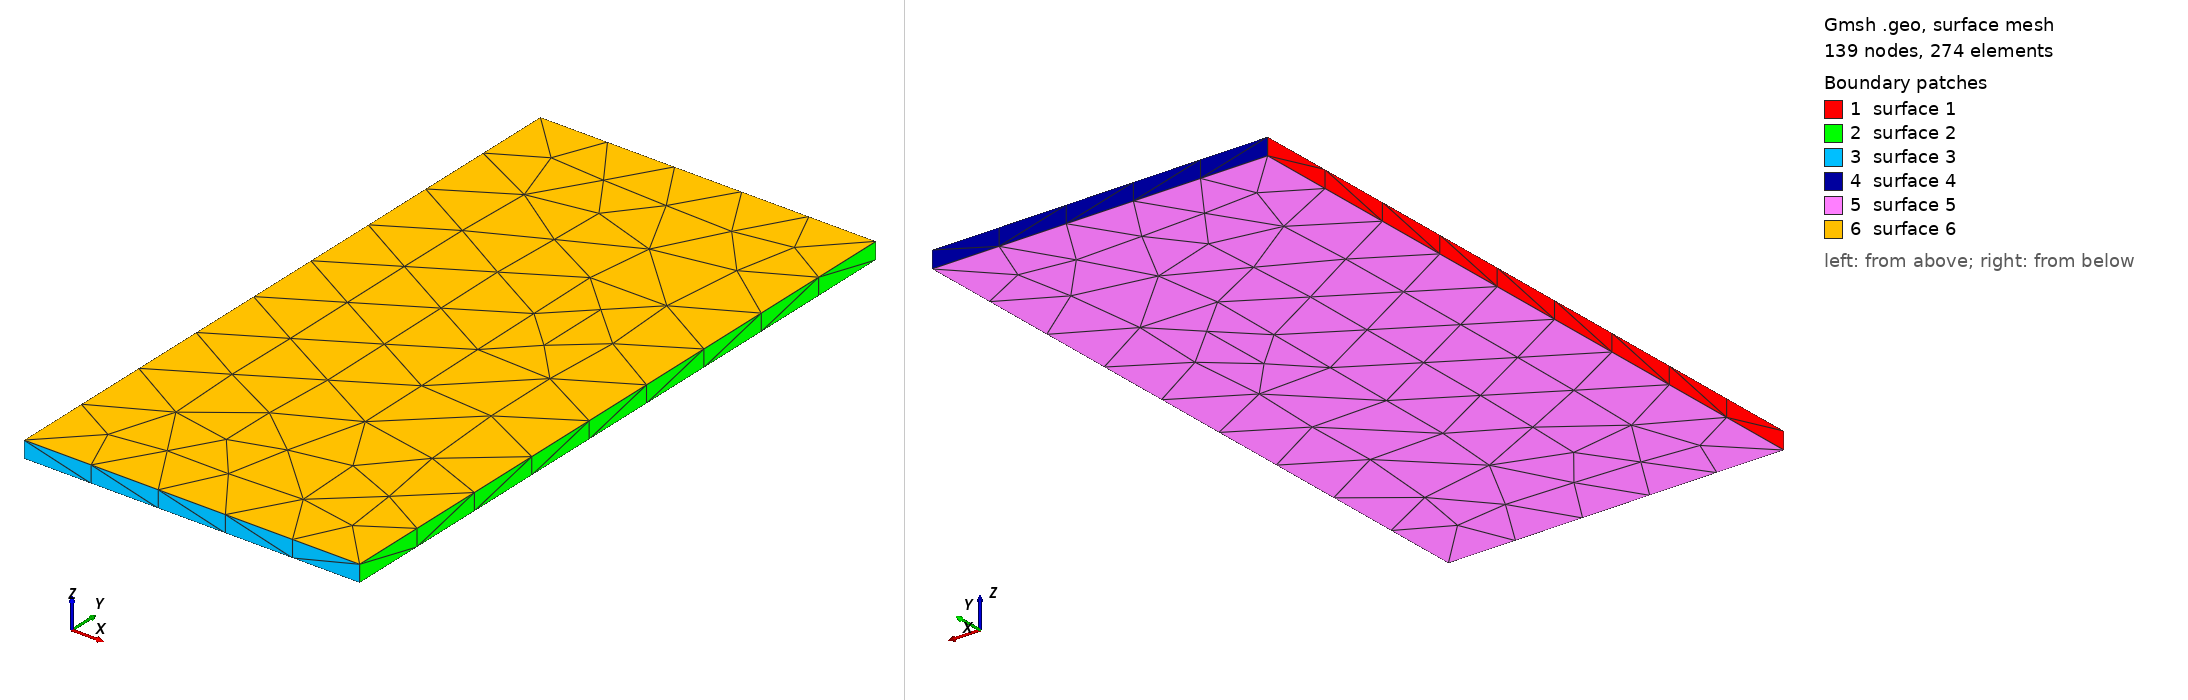

Gmsh geometry script, surface-meshed: 139 nodes, 274 surface elements. Boundary patches (legend numbers): 1 surface 1, 2 surface 2, 3 surface 3, 4 surface 4, 5 surface 5, 6 surface 6. Left view from above one corner, right view from below the opposite corner. The script declares no physical surfaces, so the legend lists its geometric surfaces. The drawing asked Gmsh for element sizes between 1% and 20% of the model's largest extent; the script's own settings can give other sizes.

=== main_wing_slab.geo (drawn) ===
SetFactory("OpenCASCADE");
Box(1) = {0, -1.0, -0.025, 1.0, 2.0, 0.05};
